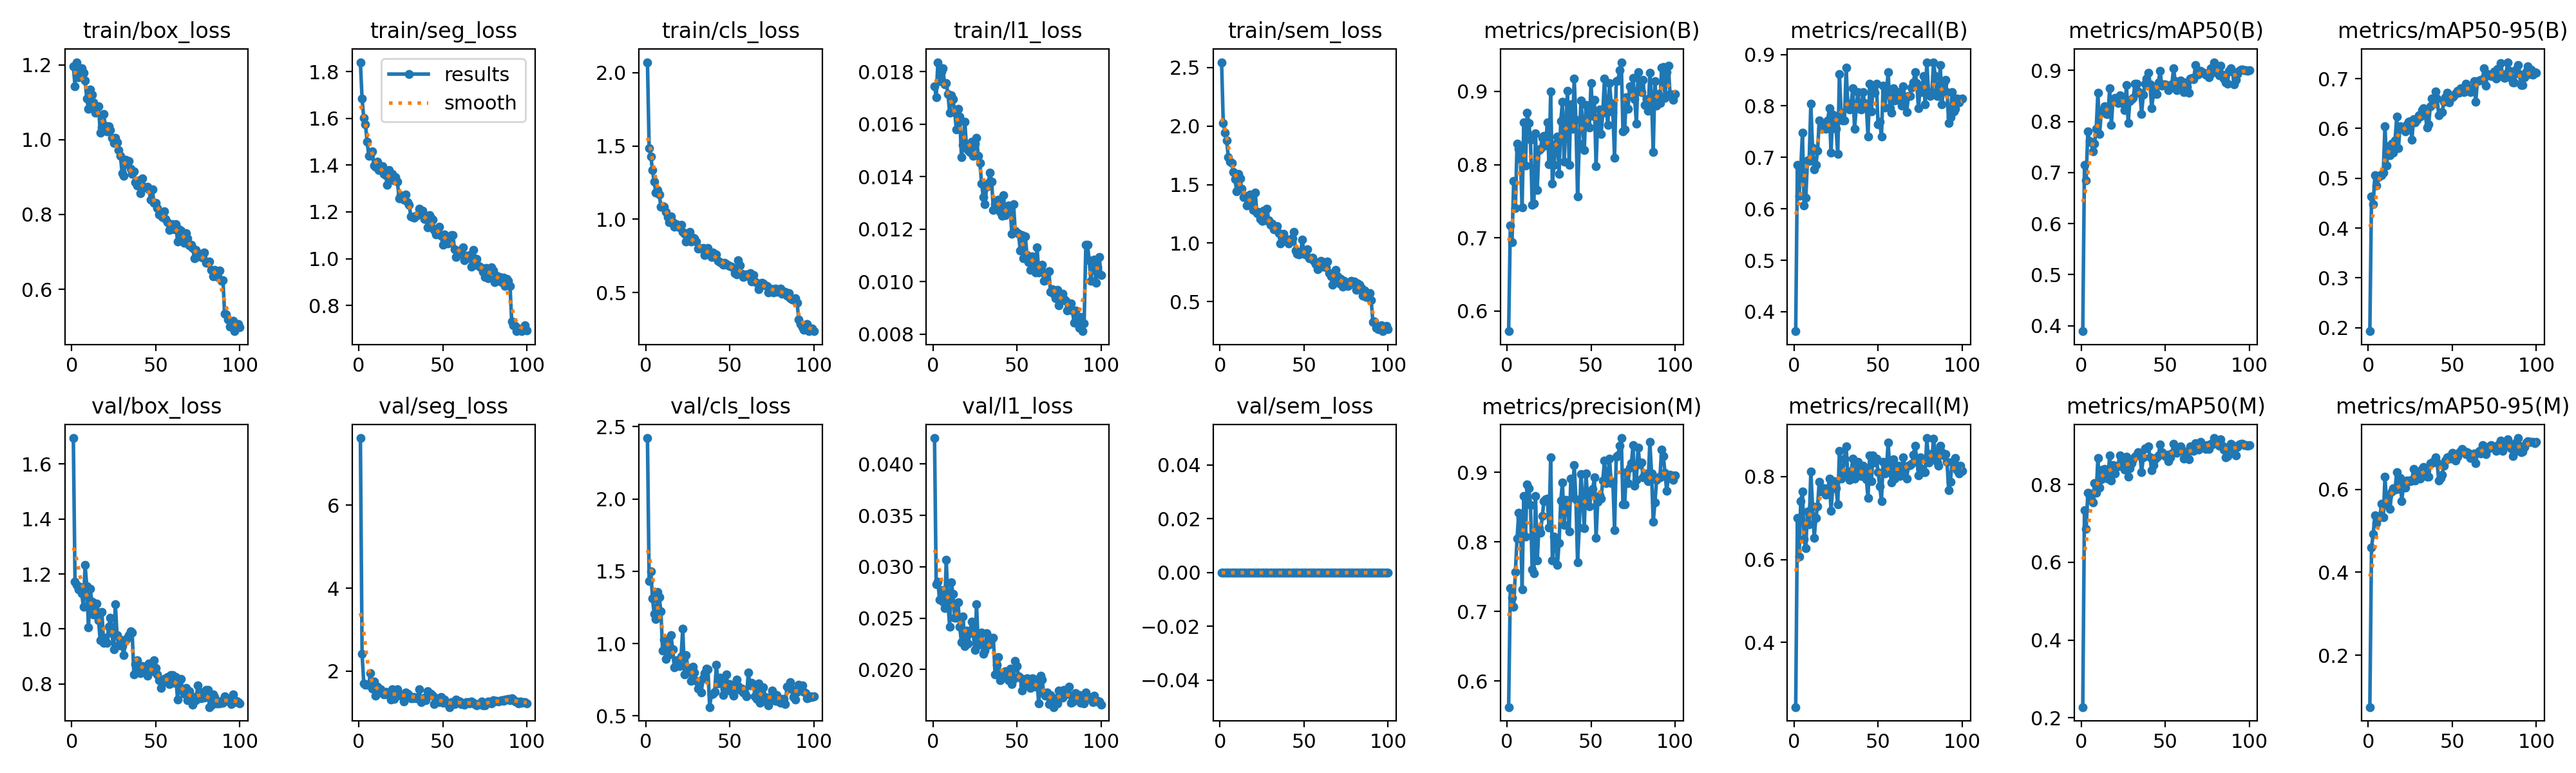

Values plotted in this chart, from the file beside it:
epoch, time, train/box_loss, train/seg_loss, train/cls_loss, train/l1_loss, train/sem_loss, metrics/precision(B), metrics/recall(B), metrics/mAP50(B), metrics/mAP50-95(B), metrics/precision(M), metrics/recall(M), metrics/mAP50(M), metrics/mAP50-95(M), val/box_loss, val/seg_loss, val/cls_loss, val/l1_loss, val/sem_loss, lr/pg0, lr/pg1, lr/pg2
1, 87.64, 1.196, 1.841, 2.071, 0.01745, 2.545, 0.5722, 0.3622, 0.3895, 0.1931, 0.5628, 0.2441, 0.2277, 0.07506, 1.694, 7.623, 2.422, 0.04253, 0, 0.0001985, 0.0001985, 0.08035
2, 176.5, 1.143, 1.684, 1.486, 0.01703, 2.024, 0.7172, 0.685, 0.7147, 0.4635, 0.734, 0.7008, 0.7342, 0.4596, 1.173, 2.416, 1.435, 0.02829, 0, 0.0003945, 0.0003945, 0.06055
3, 264.6, 1.207, 1.602, 1.429, 0.01836, 1.945, 0.6941, 0.6254, 0.685, 0.4482, 0.7201, 0.6063, 0.6859, 0.493, 1.16, 1.705, 1.5, 0.02853, 0, 0.0005866, 0.0005866, 0.04074
4, 352.6, 1.166, 1.574, 1.335, 0.01764, 1.875, 0.7775, 0.6772, 0.7808, 0.5068, 0.707, 0.7411, 0.7783, 0.5371, 1.145, 1.665, 1.312, 0.02681, 0, 0.0007747, 0.0007747, 0.02093
5, 440.7, 1.19, 1.501, 1.257, 0.01801, 1.736, 0.7406, 0.748, 0.762, 0.485, 0.7568, 0.7638, 0.7779, 0.5184, 1.152, 1.673, 1.204, 0.02773, 0, 0.0009589, 0.0009589, 0.001113
6, 528.5, 1.19, 1.441, 1.18, 0.01812, 1.693, 0.8283, 0.6063, 0.7587, 0.5018, 0.8049, 0.6496, 0.7628, 0.5312, 1.129, 1.69, 1.17, 0.02658, 0, 0.0009505, 0.0009505, 0.0009505
7, 616.5, 1.179, 1.442, 1.201, 0.01751, 1.687, 0.8218, 0.622, 0.7413, 0.5057, 0.8415, 0.627, 0.7536, 0.5364, 1.081, 1.944, 1.356, 0.02596, 0, 0.0009406, 0.0009406, 0.0009406
8, 704.3, 1.158, 1.46, 1.169, 0.01757, 1.605, 0.8075, 0.6937, 0.7561, 0.5068, 0.8347, 0.7165, 0.8032, 0.565, 1.232, 1.58, 1.321, 0.03066, 0, 0.0009307, 0.0009307, 0.0009307
9, 792.3, 1.11, 1.397, 1.085, 0.01715, 1.545, 0.7413, 0.6929, 0.7862, 0.5114, 0.7319, 0.685, 0.7793, 0.532, 1.157, 1.745, 1.223, 0.02645, 0, 0.0009208, 0.0009208, 0.0009208
10, 880.3, 1.081, 1.393, 1.089, 0.01643, 1.44, 0.8573, 0.8044, 0.8563, 0.605, 0.8657, 0.8123, 0.8686, 0.6299, 1.005, 1.401, 0.9509, 0.02419, 0, 0.0009109, 0.0009109, 0.0009109
11, 968.4, 1.133, 1.415, 1.084, 0.0171, 1.589, 0.7987, 0.7186, 0.7757, 0.5255, 0.8077, 0.7278, 0.7913, 0.5622, 1.146, 1.624, 1.027, 0.02849, 0, 0.000901, 0.000901, 0.000901
12, 1056, 1.119, 1.38, 1.05, 0.01694, 1.55, 0.8707, 0.6772, 0.8168, 0.5642, 0.8828, 0.6527, 0.8137, 0.5852, 1.1, 1.529, 0.8952, 0.02735, 0, 0.0008911, 0.0008911, 0.0008911
13, 1144, 1.099, 1.388, 1.014, 0.01645, 1.462, 0.857, 0.685, 0.8219, 0.5463, 0.8774, 0.7008, 0.8386, 0.5526, 1.054, 1.566, 1.033, 0.02502, 0, 0.0008812, 0.0008812, 0.0008812
14, 1232, 1.071, 1.395, 0.9791, 0.0158, 1.395, 0.8342, 0.713, 0.8297, 0.5697, 0.8526, 0.7285, 0.8394, 0.5942, 1.069, 1.467, 0.9257, 0.02504, 0, 0.0008713, 0.0008713, 0.0008713
15, 1320, 1.086, 1.361, 1.019, 0.01657, 1.404, 0.745, 0.7716, 0.8149, 0.5515, 0.7605, 0.7874, 0.8332, 0.602, 1.093, 1.429, 1.057, 0.02652, 0, 0.0008614, 0.0008614, 0.0008614
16, 1408, 1.09, 1.356, 0.9819, 0.01628, 1.32, 0.7468, 0.7559, 0.814, 0.5759, 0.7546, 0.7638, 0.8149, 0.5994, 1.032, 1.501, 0.9615, 0.02414, 0, 0.0008515, 0.0008515, 0.0008515
17, 1496, 1.019, 1.317, 0.9479, 0.01475, 1.361, 0.8431, 0.7638, 0.8645, 0.6236, 0.8656, 0.7716, 0.8753, 0.6416, 0.9578, 1.434, 0.8346, 0.02266, 0, 0.0008416, 0.0008416, 0.0008416
18, 1584, 1.033, 1.378, 0.9652, 0.0152, 1.417, 0.7655, 0.7638, 0.7936, 0.5607, 0.7733, 0.7716, 0.8105, 0.6015, 1.062, 1.479, 0.883, 0.02519, 0, 0.0008317, 0.0008317, 0.0008317
19, 1672, 1.069, 1.338, 0.9581, 0.0161, 1.344, 0.82, 0.7559, 0.8439, 0.605, 0.82, 0.7559, 0.8494, 0.6278, 0.9489, 1.309, 0.8818, 0.02226, 0, 0.0008218, 0.0008218, 0.0008218
20, 1760, 1.037, 1.362, 0.9429, 0.01517, 1.281, 0.822, 0.7716, 0.846, 0.6008, 0.8136, 0.7638, 0.8287, 0.5712, 0.9687, 1.564, 0.845, 0.02381, 0, 0.0008119, 0.0008119, 0.0008119
21, 1848, 1.022, 1.336, 0.9633, 0.01502, 1.433, 0.8369, 0.7953, 0.8437, 0.6003, 0.8369, 0.7953, 0.849, 0.611, 0.9494, 1.327, 0.9106, 0.02253, 0, 0.000802, 0.000802, 0.000802
22, 1936, 1.036, 1.348, 0.9133, 0.01493, 1.256, 0.839, 0.7087, 0.8363, 0.5946, 0.8586, 0.7173, 0.8464, 0.6049, 1.008, 1.467, 1.105, 0.02356, 0, 0.0007921, 0.0007921, 0.0007921
23, 2024, 1.026, 1.33, 0.9005, 0.01533, 1.264, 0.8257, 0.7833, 0.8509, 0.607, 0.8614, 0.7716, 0.8747, 0.6206, 1.042, 1.556, 0.7881, 0.02464, 0, 0.0007822, 0.0007822, 0.0007822
24, 2112, 1.005, 1.259, 0.8493, 0.01479, 1.206, 0.8577, 0.7795, 0.848, 0.6133, 0.8624, 0.7894, 0.8653, 0.6219, 0.9852, 1.442, 0.922, 0.02361, 0, 0.0007723, 0.0007723, 0.0007723
25, 2200, 0.9917, 1.272, 0.858, 0.01525, 1.19, 0.8, 0.7559, 0.8341, 0.6152, 0.8205, 0.7716, 0.8514, 0.6201, 0.9251, 1.403, 0.8273, 0.02189, 0, 0.0007624, 0.0007624, 0.0007624
26, 2288, 1.004, 1.264, 0.9131, 0.01548, 1.279, 0.8997, 0.7065, 0.8225, 0.5771, 0.9211, 0.7323, 0.8392, 0.6222, 1.091, 1.428, 0.8333, 0.02635, 0, 0.0007525, 0.0007525, 0.0007525
27, 2376, 0.9929, 1.253, 0.8467, 0.0148, 1.193, 0.7738, 0.862, 0.8714, 0.6189, 0.7738, 0.862, 0.8714, 0.6487, 0.9771, 1.263, 0.7444, 0.02244, 0, 0.0007426, 0.0007426, 0.0007426
28, 2464, 0.972, 1.273, 0.8743, 0.01453, 1.293, 0.7999, 0.7869, 0.7969, 0.6124, 0.8078, 0.7944, 0.8198, 0.6218, 0.9401, 1.482, 0.8387, 0.02255, 0, 0.0007327, 0.0007327, 0.0007327
29, 2552, 0.9573, 1.24, 0.8698, 0.01373, 1.195, 0.8282, 0.7716, 0.8395, 0.6174, 0.8029, 0.811, 0.8419, 0.6373, 0.9614, 1.448, 0.8011, 0.02363, 0, 0.0007228, 0.0007228, 0.0007228
30, 2640, 0.9108, 1.231, 0.8458, 0.01322, 1.158, 0.8382, 0.7716, 0.844, 0.6264, 0.767, 0.8425, 0.8543, 0.6413, 0.9383, 1.418, 0.7435, 0.02155, 0, 0.0007129, 0.0007129, 0.0007129
31, 2728, 0.9039, 1.181, 0.8007, 0.01295, 1.17, 0.7872, 0.8741, 0.8457, 0.6233, 0.7984, 0.873, 0.8647, 0.6264, 0.9054, 1.343, 0.6887, 0.02183, 0, 0.000703, 0.000703, 0.000703
32, 2816, 0.9469, 1.177, 0.8047, 0.01362, 1.119, 0.8597, 0.8032, 0.8735, 0.637, 0.8597, 0.8032, 0.8718, 0.6488, 0.9591, 1.349, 0.7223, 0.02356, 0, 0.0006931, 0.0006931, 0.0006931
33, 2904, 0.936, 1.175, 0.801, 0.01377, 1.119, 0.8856, 0.7924, 0.8742, 0.6412, 0.8856, 0.7924, 0.8767, 0.6531, 0.9654, 1.373, 0.6605, 0.02243, 0, 0.0006832, 0.0006832, 0.0006832
34, 2992, 0.9433, 1.185, 0.8046, 0.01415, 1.143, 0.8036, 0.8054, 0.8592, 0.6277, 0.8245, 0.8136, 0.8836, 0.6389, 0.9773, 1.339, 0.7622, 0.02311, 0, 0.0006733, 0.0006733, 0.0006733
35, 3080, 0.9218, 1.187, 0.7539, 0.0138, 1.085, 0.8522, 0.8347, 0.8551, 0.6022, 0.8608, 0.8425, 0.8757, 0.6302, 0.991, 1.346, 0.7935, 0.02295, 0, 0.0006634, 0.0006634, 0.0006634
36, 3167, 0.9089, 1.215, 0.7719, 0.01273, 0.998, 0.901, 0.7559, 0.815, 0.609, 0.8596, 0.7953, 0.8318, 0.6299, 0.9865, 1.563, 0.827, 0.0231, 0, 0.0006535, 0.0006535, 0.0006535
37, 3255, 0.915, 1.191, 0.8054, 0.01295, 1.046, 0.7991, 0.7953, 0.8526, 0.6451, 0.8152, 0.811, 0.8697, 0.663, 0.8357, 1.249, 0.8223, 0.01955, 0, 0.0006436, 0.0006436, 0.0006436
38, 3343, 0.8853, 1.205, 0.7793, 0.01288, 1.077, 0.8827, 0.8268, 0.8744, 0.66, 0.8911, 0.8347, 0.8924, 0.6629, 0.8721, 1.294, 0.561, 0.02046, 0, 0.0006337, 0.0006337, 0.0006337
39, 3431, 0.878, 1.17, 0.7426, 0.01313, 1.032, 0.8485, 0.794, 0.8838, 0.6502, 0.8653, 0.8095, 0.8931, 0.6682, 0.8858, 1.356, 0.648, 0.02124, 0, 0.0006238, 0.0006238, 0.0006238
40, 3519, 0.8907, 1.171, 0.7751, 0.01265, 1.027, 0.9179, 0.7925, 0.8954, 0.6739, 0.9106, 0.8018, 0.8979, 0.677, 0.855, 1.29, 0.6544, 0.01894, 0, 0.0006139, 0.0006139, 0.0006139
41, 3607, 0.8569, 1.134, 0.7419, 0.01251, 0.997, 0.8614, 0.8268, 0.872, 0.6606, 0.8614, 0.8268, 0.8693, 0.6649, 0.8387, 1.509, 0.6646, 0.01919, 0, 0.000604, 0.000604, 0.000604
42, 3695, 0.8954, 1.187, 0.7601, 0.0133, 1.035, 0.756, 0.8051, 0.8257, 0.627, 0.7704, 0.8193, 0.8372, 0.6211, 0.8648, 1.443, 0.8526, 0.01963, 0, 0.0005941, 0.0005941, 0.0005941
43, 3783, 0.8742, 1.176, 0.718, 0.01253, 1.041, 0.8288, 0.8007, 0.854, 0.6315, 0.8208, 0.7936, 0.8498, 0.6278, 0.8528, 1.453, 0.7265, 0.01982, 0, 0.0005842, 0.0005842, 0.0005842
44, 3870, 0.8724, 1.166, 0.7054, 0.01265, 1.098, 0.8875, 0.7402, 0.8617, 0.6326, 0.897, 0.748, 0.8651, 0.6346, 0.8626, 1.397, 0.7635, 0.01963, 0, 0.0005743, 0.0005743, 0.0005743
45, 3958, 0.8744, 1.123, 0.7029, 0.0129, 0.9377, 0.8545, 0.8425, 0.8541, 0.654, 0.8625, 0.8504, 0.8706, 0.6575, 0.8296, 1.208, 0.7238, 0.01898, 0, 0.0005644, 0.0005644, 0.0005644
46, 4046, 0.8668, 1.103, 0.6879, 0.01281, 0.9088, 0.82, 0.789, 0.8763, 0.6631, 0.82, 0.789, 0.8753, 0.6695, 0.8741, 1.267, 0.6457, 0.02012, 0, 0.0005545, 0.0005545, 0.0005545
47, 4134, 0.8388, 1.113, 0.7036, 0.01183, 0.9048, 0.8817, 0.8347, 0.8991, 0.6719, 0.8983, 0.8504, 0.9029, 0.6769, 0.8519, 1.349, 0.6841, 0.01861, 0, 0.0005446, 0.0005446, 0.0005446
48, 4222, 0.8662, 1.136, 0.6962, 0.01295, 0.9121, 0.8534, 0.8253, 0.8705, 0.6523, 0.8616, 0.8331, 0.8826, 0.6785, 0.8462, 1.246, 0.7877, 0.01907, 0, 0.0005347, 0.0005347, 0.0005347
49, 4310, 0.8314, 1.097, 0.6862, 0.01195, 1.028, 0.851, 0.8425, 0.8732, 0.6623, 0.851, 0.8425, 0.8761, 0.6743, 0.8864, 1.367, 0.6815, 0.02085, 0, 0.0005248, 0.0005248, 0.0005248
50, 4397, 0.8305, 1.06, 0.6802, 0.01188, 0.909, 0.9118, 0.7638, 0.8728, 0.6633, 0.8676, 0.811, 0.8734, 0.6886, 0.8575, 1.226, 0.719, 0.02035, 0, 0.0005149, 0.0005149, 0.0005149
51, 4485, 0.8176, 1.104, 0.6785, 0.01181, 0.9018, 0.8668, 0.7689, 0.87, 0.6658, 0.8757, 0.7768, 0.8763, 0.6754, 0.8345, 1.309, 0.6656, 0.01934, 0, 0.000505, 0.000505, 0.000505
52, 4573, 0.7997, 1.091, 0.6681, 0.01119, 0.9445, 0.8886, 0.7402, 0.8609, 0.6698, 0.8925, 0.7402, 0.8606, 0.6698, 0.8135, 1.228, 0.6419, 0.01923, 0, 0.0004951, 0.0004951, 0.0004951
53, 4661, 0.8007, 1.065, 0.6347, 0.01178, 0.8691, 0.7978, 0.8387, 0.8705, 0.6761, 0.8054, 0.8347, 0.8704, 0.6783, 0.7846, 1.215, 0.6965, 0.01797, 0, 0.0004852, 0.0004852, 0.0004852
54, 4749, 0.7932, 1.066, 0.6253, 0.01089, 0.8727, 0.8635, 0.797, 0.8724, 0.6721, 0.8578, 0.8073, 0.8798, 0.6882, 0.805, 1.13, 0.7514, 0.01848, 0, 0.0004753, 0.0004753, 0.0004753
55, 4837, 0.8085, 1.099, 0.7224, 0.01172, 0.877, 0.8751, 0.8274, 0.9038, 0.6808, 0.8672, 0.8229, 0.9041, 0.6926, 0.8178, 1.245, 0.7055, 0.01909, 0, 0.0004654, 0.0004654, 0.0004654
56, 4925, 0.7876, 1.102, 0.686, 0.01102, 0.8497, 0.8417, 0.8661, 0.879, 0.6789, 0.8627, 0.8819, 0.8919, 0.6973, 0.8204, 1.218, 0.6805, 0.01914, 0, 0.0004555, 0.0004555, 0.0004555
57, 5012, 0.7792, 1.041, 0.6286, 0.01073, 0.8217, 0.8706, 0.7953, 0.8616, 0.6726, 0.8878, 0.811, 0.8822, 0.6924, 0.826, 1.202, 0.6872, 0.01901, 0, 0.0004456, 0.0004456, 0.0004456
58, 5100, 0.7586, 1.008, 0.6065, 0.01044, 0.7769, 0.9174, 0.7866, 0.877, 0.6899, 0.9173, 0.7861, 0.8875, 0.6852, 0.8004, 1.304, 0.6625, 0.0182, 0, 0.0004357, 0.0004357, 0.0004357
59, 5188, 0.7677, 1.019, 0.6159, 0.01097, 0.8114, 0.876, 0.8344, 0.8797, 0.6825, 0.8842, 0.842, 0.8987, 0.6892, 0.8332, 1.278, 0.653, 0.01912, 0, 0.0004258, 0.0004258, 0.0004258
60, 5276, 0.7741, 1.033, 0.624, 0.01087, 0.8473, 0.854, 0.811, 0.8694, 0.681, 0.8939, 0.7953, 0.8877, 0.687, 0.8329, 1.263, 0.637, 0.01908, 0, 0.0004159, 0.0004159, 0.0004159
... 40 more rows
